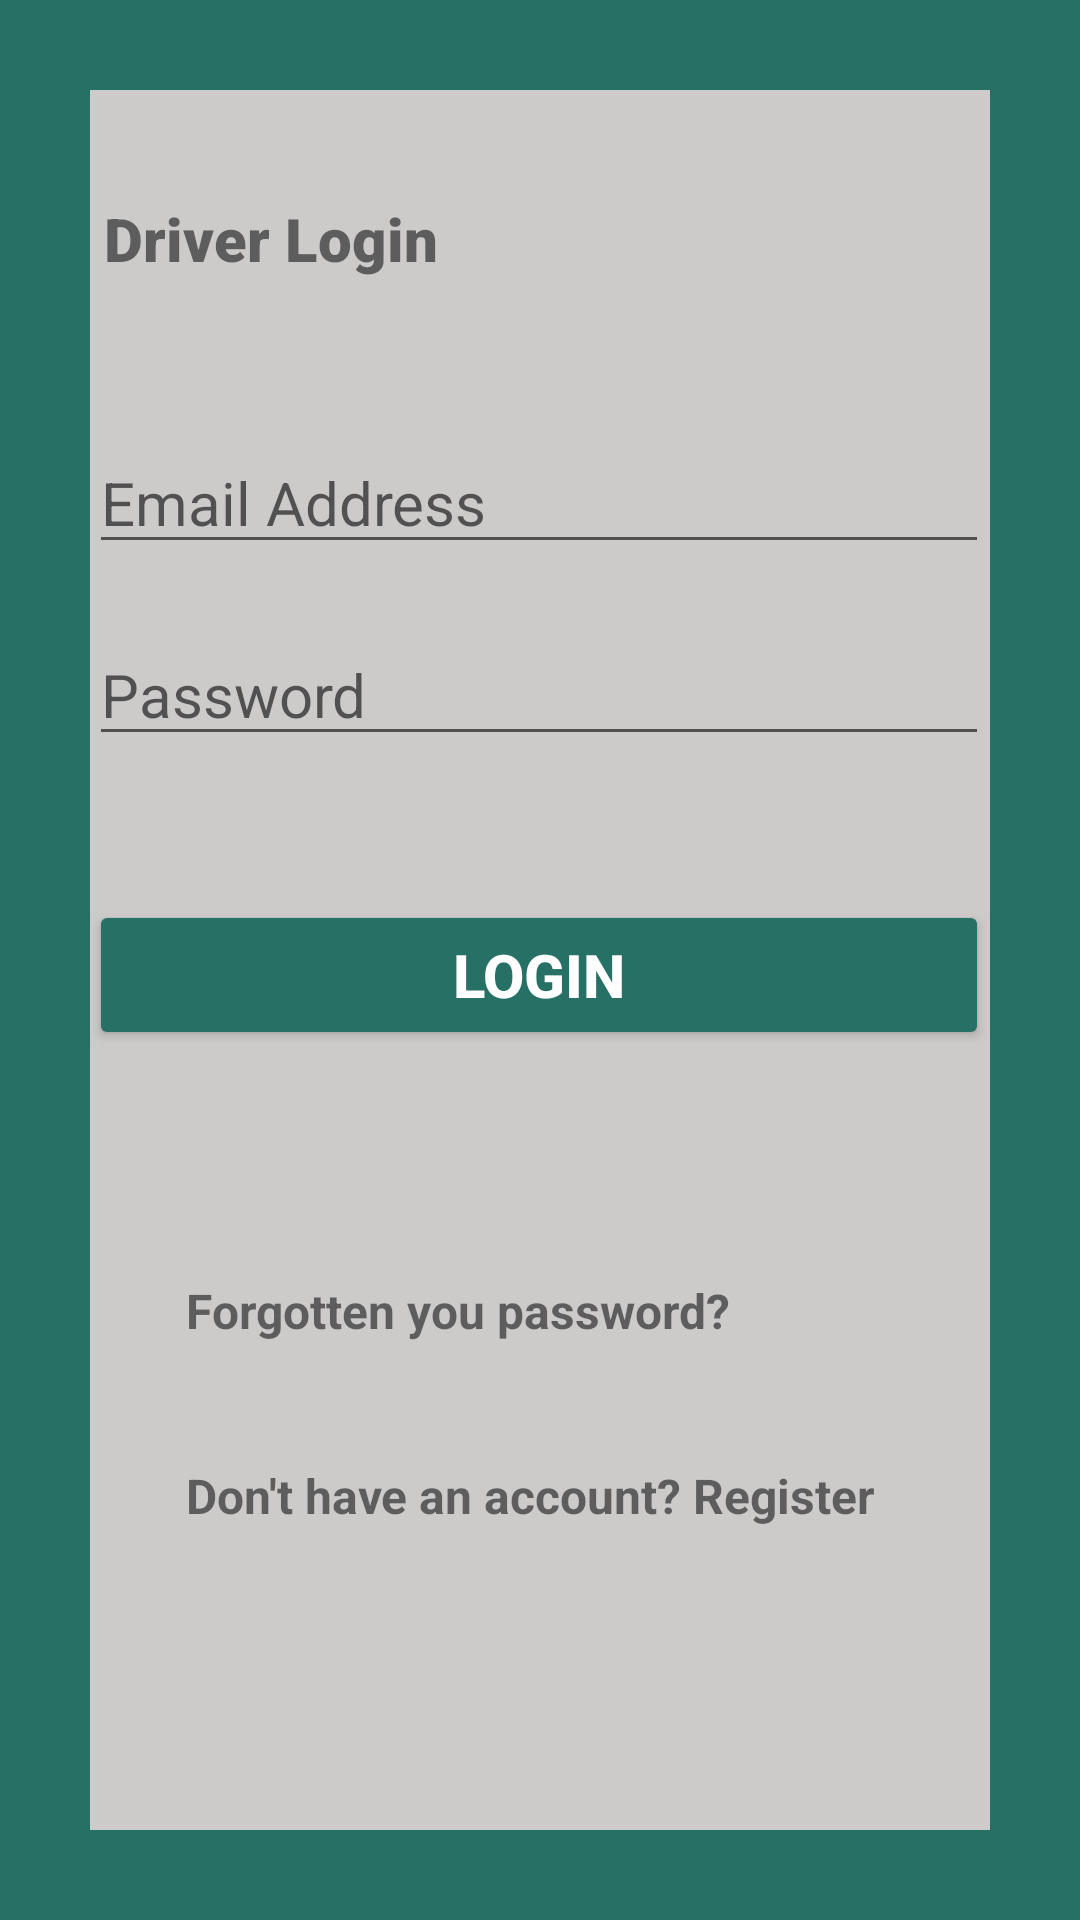

Android layout source for this screen:
<!-- AndroidManifest.xml: application theme Theme.Carpool4UFYP -->
<!-- res/layout/activity_login_driver.xml -->
<?xml version="1.0" encoding="utf-8"?>
<androidx.constraintlayout.widget.ConstraintLayout xmlns:android="http://schemas.android.com/apk/res/android"
    xmlns:app="http://schemas.android.com/apk/res-auto"
    xmlns:tools="http://schemas.android.com/tools"
    android:layout_width="match_parent"
    android:layout_height="match_parent"
    android:background="@drawable/borderlayout"
    android:padding="10dp"
    tools:context=".LoginDriver">

    <ImageView
        android:id="@+id/imageView4"
        android:layout_width="69dp"
        android:layout_height="63dp"
        app:layout_constraintBottom_toBottomOf="parent"
        app:layout_constraintEnd_toEndOf="parent"
        app:layout_constraintHorizontal_bias="0.596"
        app:layout_constraintStart_toStartOf="parent"
        app:layout_constraintTop_toTopOf="parent"
        app:layout_constraintVertical_bias="0.061"
        app:srcCompat="@drawable/icons8_driver_50" />

    <TextView
        android:id="@+id/heading"
        android:layout_width="300dp"
        android:layout_height="38dp"
        android:layout_marginTop="56dp"
        android:fontFamily="sans-serif-black"
        android:text=" Driver Login"
        android:textSize="20sp"
        android:textStyle="bold"
        app:layout_constraintHorizontal_bias="0.495"
        app:layout_constraintLeft_toLeftOf="parent"
        app:layout_constraintRight_toRightOf="parent"
        app:layout_constraintTop_toTopOf="parent" />

    <EditText
        android:id="@+id/eAddress"
        android:layout_width="300dp"
        android:layout_height="wrap_content"
        android:layout_marginTop="40dp"
        android:ems="10"
        android:hint="Email Address"
        android:inputType="textEmailAddress"
        android:textSize="20sp"
        app:layout_constraintHorizontal_bias="0.495"
        app:layout_constraintLeft_toLeftOf="parent"
        app:layout_constraintRight_toRightOf="parent"
        app:layout_constraintTop_toBottomOf="@id/heading" />

    <EditText
        android:id="@+id/loginPassword"
        android:layout_width="300dp"
        android:layout_height="wrap_content"
        android:layout_marginTop="20dp"
        android:ems="10"
        android:hint="Password"
        android:inputType="textPassword"
        android:textSize="20sp"
        app:layout_constraintHorizontal_bias="0.495"
        app:layout_constraintLeft_toLeftOf="parent"
        app:layout_constraintRight_toRightOf="parent"
        app:layout_constraintTop_toBottomOf="@+id/eAddress" />

    <Button
        android:id="@+id/signIn"
        android:layout_width="300dp"
        android:layout_height="50dp"
        android:layout_marginTop="48dp"
        android:backgroundTint="#277065"
        android:text="Login"
        android:textColor="#ffffff"
        android:textSize="20sp"
        android:textStyle="bold"
        app:layout_constraintHorizontal_bias="0.495"
        app:layout_constraintLeft_toLeftOf="parent"
        app:layout_constraintRight_toRightOf="parent"
        app:layout_constraintTop_toBottomOf="@id/loginPassword" />

    <TextView
        android:id="@+id/forgotPassword"
        android:layout_width="wrap_content"
        android:layout_height="wrap_content"
        android:layout_marginLeft="52dp"
        android:layout_marginTop="76dp"
        android:text="Forgotten you password?"
        android:textSize="16sp"
        android:textStyle="bold"
        app:layout_constraintLeft_toLeftOf="parent"
        app:layout_constraintTop_toBottomOf="@id/signIn" />

    <TextView
        android:id="@+id/register"
        android:layout_width="wrap_content"
        android:layout_height="wrap_content"
        android:layout_marginLeft="52dp"
        android:layout_marginTop="40dp"
        android:text="Don't have an account? Register"
        android:textSize="16sp"
        android:textStyle="bold"
        app:layout_constraintLeft_toLeftOf="parent"
        app:layout_constraintTop_toBottomOf="@id/forgotPassword" />

    <ProgressBar
        android:id="@+id/progressBar"
        style="?android:attr/progressBarStyleLarge"
        android:layout_width="wrap_content"
        android:layout_height="wrap_content"
        android:layout_centerInParent="true"
        android:visibility="invisible"
        app:layout_constraintBottom_toBottomOf="parent"
        app:layout_constraintLeft_toLeftOf="parent"
        app:layout_constraintRight_toRightOf="parent"
        app:layout_constraintTop_toTopOf="parent"
        tools:ignore="MissingConstraints" />


</androidx.constraintlayout.widget.ConstraintLayout>
<!-- resources referenced by this layout -->
<resources>
  <!-- drawable borderlayout (drawable-v24) -->
  <?xml version="1.0" encoding="utf-8"?>
      <shape xmlns:android="http://schemas.android.com/apk/res/android"
          android:shape="rectangle" >
  
      <stroke
          android:width="30dp"
          android:color="#277065" />
  
      </shape>
  <style name="Theme.Carpool4UFYP" parent="Theme.MaterialComponents.DayNight.DarkActionBar">
          
          <item name="colorPrimary">#277065</item>
          <item name="colorPrimaryVariant">@color/black</item>
          <item name="colorOnPrimary">#082B25</item>
          
          <item name="colorSecondary">@color/black</item>
          <item name="colorSecondaryVariant">#039BE5</item>
          <item name="android:windowBackground">@color/gray</item>
          
          <item name="android:statusBarColor" tools:targetApi="l">?attr/colorPrimaryVariant</item>
          
      </style>
  <color name="black">#FF000000</color>
  <color name="gray">#CDCACA</color>
</resources>
